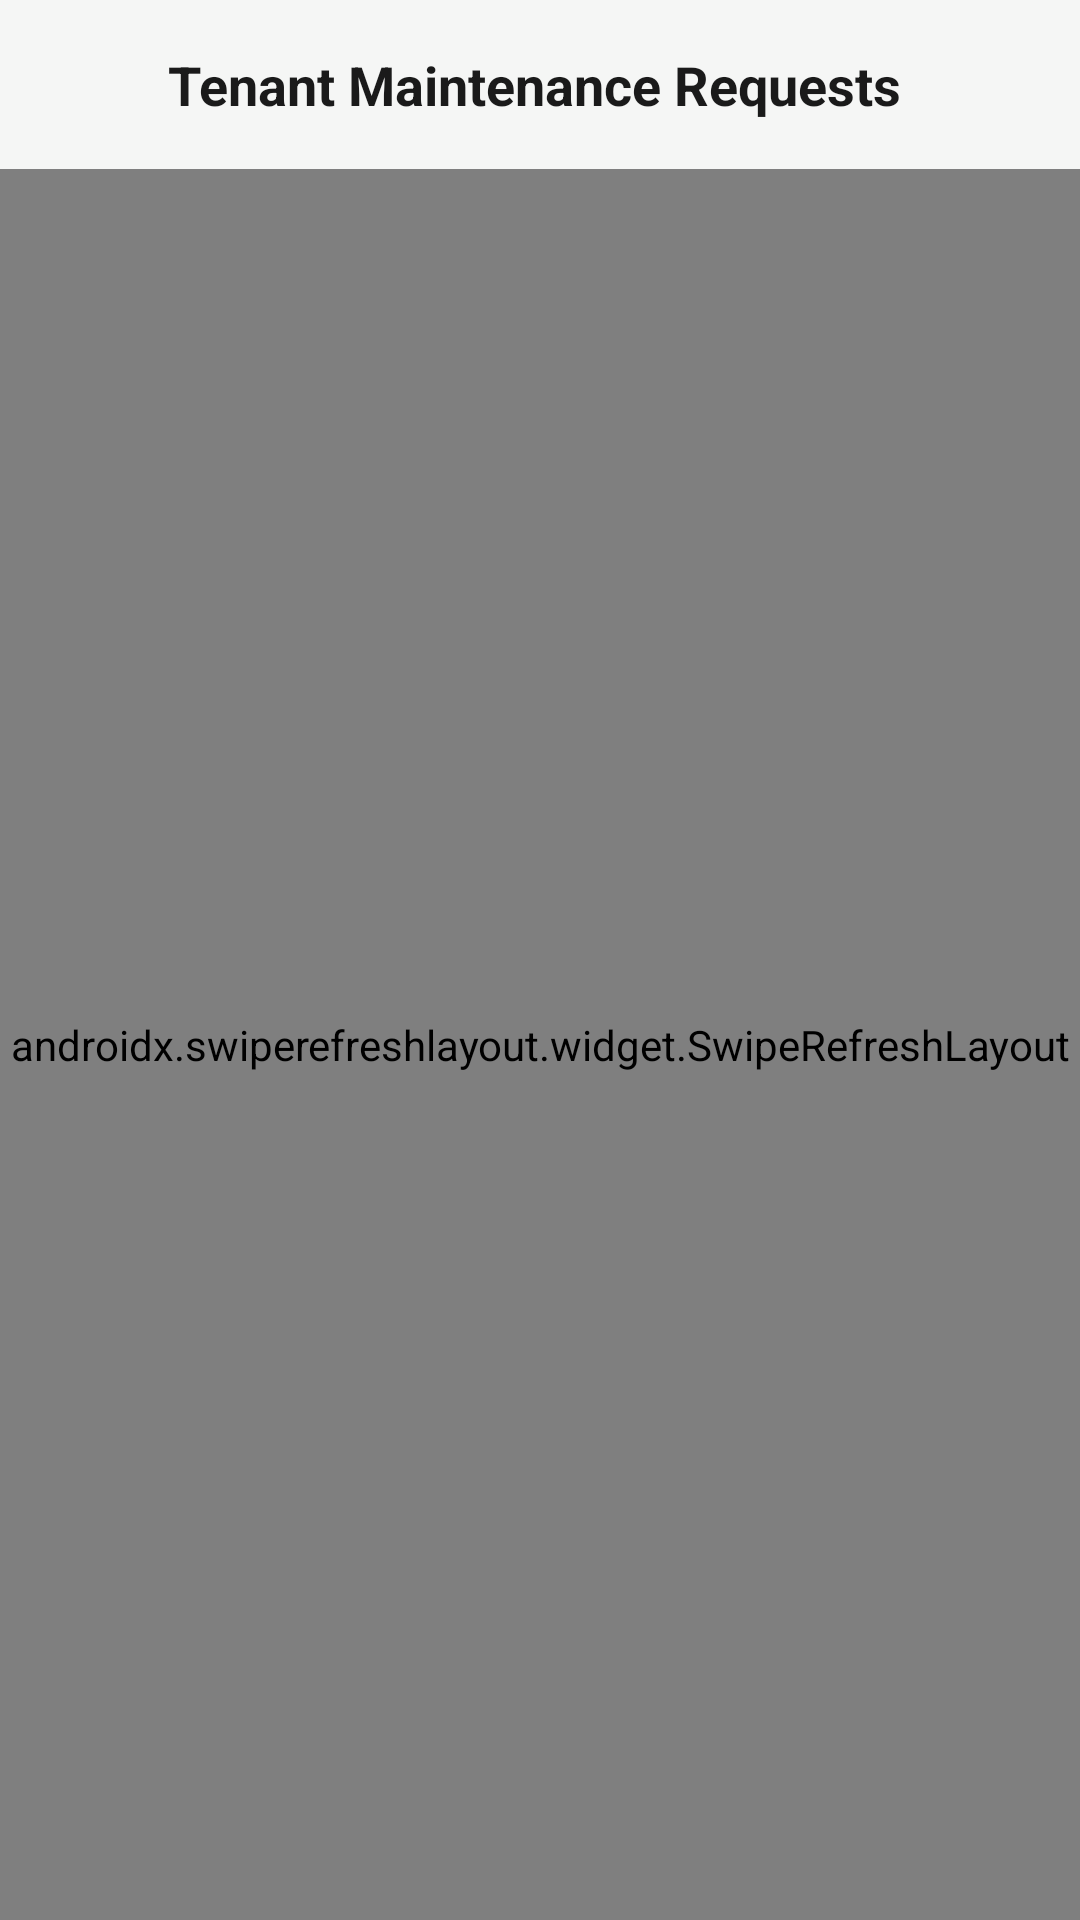

Produce the Android XML layout that renders to this screen, including the resource entries it uses.
<!-- AndroidManifest.xml: application theme Theme.Dormigo -->
<!-- res/layout/activity_landlord_maintenance_requests.xml -->
<?xml version="1.0" encoding="utf-8"?>
<androidx.constraintlayout.widget.ConstraintLayout xmlns:android="http://schemas.android.com/apk/res/android"
    xmlns:app="http://schemas.android.com/apk/res-auto"
    android:id="@+id/mainLayout"
    android:layout_width="match_parent"
    android:layout_height="match_parent"
    android:background="#F5F6F5">

    
    <LinearLayout
        android:id="@+id/topBar"
        android:layout_width="match_parent"
        android:layout_height="wrap_content"
        android:gravity="center_vertical"
        android:orientation="horizontal"
        android:padding="16dp"
        app:layout_constraintTop_toTopOf="parent">

        <ImageView
            android:id="@+id/btnBack"
            android:layout_width="24dp"
            android:layout_height="24dp"
            android:clickable="true"
            android:focusable="true"
            android:src="@drawable/ic_arrow_back"
            app:tint="#1A1A1A"
            android:contentDescription="Back" />

        <TextView
            android:layout_width="wrap_content"
            android:layout_height="wrap_content"
            android:layout_marginStart="16dp"
            android:text="Tenant Maintenance Requests"
            android:textColor="#1A1A1A"
            android:textSize="18sp"
            android:textStyle="bold" />

    </LinearLayout>

    
    <androidx.swiperefreshlayout.widget.SwipeRefreshLayout
        android:id="@+id/swipeRefreshLayout"
        android:layout_width="match_parent"
        android:layout_height="0dp"
        app:layout_constraintBottom_toBottomOf="parent"
        app:layout_constraintTop_toBottomOf="@id/topBar">

        <androidx.core.widget.NestedScrollView
            android:layout_width="match_parent"
            android:layout_height="match_parent"
            android:fillViewport="true"
            android:scrollbars="none">

            <LinearLayout
                android:layout_width="match_parent"
                android:layout_height="wrap_content"
                android:orientation="vertical"
                android:padding="16dp">

                
                <LinearLayout
                    android:id="@+id/layoutEmptyState"
                    android:layout_width="match_parent"
                    android:layout_height="wrap_content"
                    android:layout_marginTop="60dp"
                    android:gravity="center"
                    android:orientation="vertical"
                    android:visibility="gone">

                    <ImageView
                        android:layout_width="64dp"
                        android:layout_height="64dp"
                        android:src="@drawable/ic_bell"
                        app:tint="#9A9A9E"
                        android:contentDescription="No requests" />

                    <TextView
                        android:layout_width="wrap_content"
                        android:layout_height="wrap_content"
                        android:layout_marginTop="16dp"
                        android:text="No maintenance requests found"
                        android:textColor="#6E6E73"
                        android:textSize="15sp"
                        android:textStyle="bold" />

                </LinearLayout>

                
                <LinearLayout
                    android:id="@+id/requestsContainer"
                    android:layout_width="match_parent"
                    android:layout_height="wrap_content"
                    android:orientation="vertical" />

            </LinearLayout>

        </androidx.core.widget.NestedScrollView>

    </androidx.swiperefreshlayout.widget.SwipeRefreshLayout>

</androidx.constraintlayout.widget.ConstraintLayout>
<!-- resources referenced by this layout -->
<resources>
  <style name="Theme.Dormigo" parent="Base.Theme.Dormigo" />
  <style name="Base.Theme.Dormigo" parent="Theme.Material3.DayNight.NoActionBar">
          
          <item name="colorPrimary">#1B5E4C</item>
          <item name="colorOnPrimary">#FFFFFF</item>
      </style>
</resources>
